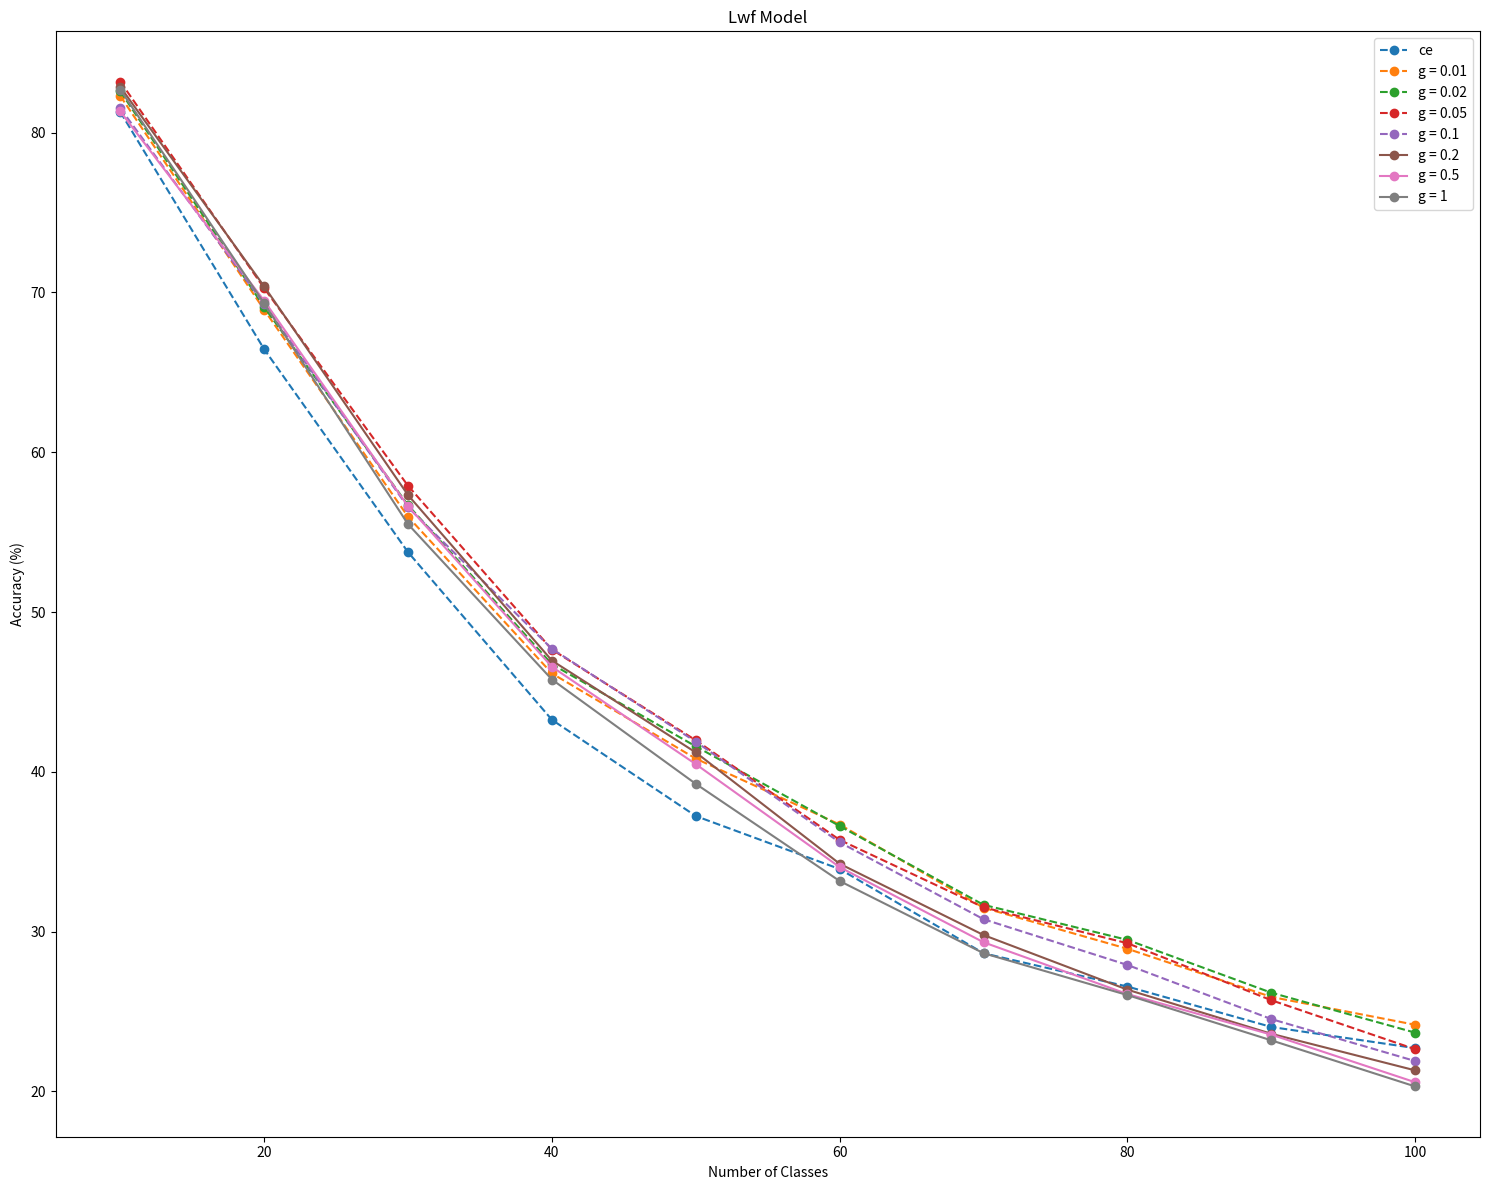

Python code for this plot: (Note: this script raises an exception after producing the figure.)
import matplotlib.pyplot as plt
import numpy as np

# Data from logs
number_of_classes_init_10_incr_10 = [10, 20, 30, 40, 50, 60, 70, 80, 90, 100]

# Accuracy of Lwf model with different gamma and seeds for base 10 incr 10 
# - trained for 200 epochs for base task and 150 epochs for incr

gamma_0_seed_0 = [76.3, 61.45, 53.6, 42.92, 38.7, 35.37, 30.34, 26.18, 23.63, 21.29]
gamma_0_seed_1 = [78.2, 64.6, 50.67, 40.7, 35.52, 32.65, 26.17, 26.01, 23.64, 23.37]
gamma_0_seed_2 = [89.4, 73.3, 56.97, 46.15, 37.48, 33.73, 29.43, 27.5, 24.83, 23.47] 
gamma_0_mean = [np.mean([gamma_0_seed_0[i], gamma_0_seed_1[i], gamma_0_seed_2[i]]) for i in range(len(gamma_0_seed_0))]

gamma_0_01_seed_0 = [75.3, 62.4, 54.93, 45.52, 41.38, 36.9, 32.09, 29.0, 25.5, 22.46]
gamma_0_01_seed_1 = [81.2, 68.75, 53.2, 45.48, 39.04, 35.28, 30.5, 28.92, 26.34, 24.97]
gamma_0_01_seed_2 = [90.4, 75.6, 59.77, 47.48, 42.06, 37.93, 31.89, 28.86, 25.9, 25.08]
gamma_0_01_mean = [np.mean([gamma_0_01_seed_0[i], gamma_0_01_seed_1[i], gamma_0_01_seed_2[i]]) for i in range(len(gamma_0_01_seed_0))]

gamma_0_02_seed_0 = [77.6, 62.9, 57.8, 47.2, 43.5, 38.1, 33.09, 29.84, 25.86, 22.13] 
gamma_0_02_seed_1 = [80.7, 68.85, 54.77, 45.88, 39.62, 34.02, 30.24, 29.05, 25.7, 23.55]
gamma_0_02_seed_2 = [89.5, 75.5, 57.5, 47.12, 41.66, 37.7, 31.7, 29.56, 26.97, 25.35]
gamma_0_02_mean = [np.mean([gamma_0_02_seed_0[i], gamma_0_02_seed_1[i], gamma_0_02_seed_2[i]]) for i in range(len(gamma_0_02_seed_0))]

gamma_0_05_seed_0 = [78.2, 63.4, 58.67, 46.92, 42.46, 36.57, 32.53, 30.04, 26.08, 22.14]
gamma_0_05_seed_1 = [82.0, 69.15, 55.23, 46.42, 40.44, 33.32, 30.03, 28.5, 24.88, 22.67]
gamma_0_05_seed_2 = [89.4, 78.25, 59.8, 49.62, 43.02, 37.33, 32.0, 29.28, 26.16, 23.11]
gamma_0_05_mean = [np.mean([gamma_0_05_seed_0[i], gamma_0_05_seed_1[i], gamma_0_05_seed_2[i]]) for i in range(len(gamma_0_05_seed_0))]

gamma_0_1_seed_0 = [74.9, 61.25, 56.2, 46.82, 42.3, 35.8, 31.07, 28.65, 25.09, 21.43]
gamma_0_1_seed_1 = [80.5, 69.15, 53.77, 46.95, 40.4, 33.77, 29.83, 27.44, 24.01, 21.91]
gamma_0_1_seed_2 = [89.2, 77.4, 59.7, 49.32, 42.96, 37.2, 31.43, 27.65, 24.48, 22.36]
gamma_0_1_mean = [np.mean([gamma_0_1_seed_0[i], gamma_0_1_seed_1[i], gamma_0_1_seed_2[i]]) for i in range(len(gamma_0_1_seed_0))]

gamma_0_2_seed_0 = [75.8, 62.25, 56.63, 45.45, 40.94, 34.35, 30.27, 27.25, 23.51, 20.09]
gamma_0_2_seed_1 = [82.2, 70.5, 55.23, 46.82, 40.24, 31.27, 29.63, 27.0, 24.1, 22.29]
gamma_0_2_seed_2 = [90.6, 78.4, 60.1, 48.62, 42.46, 37.12, 29.46, 24.85, 23.21, 21.57]
gamma_0_2_mean = [np.mean([gamma_0_2_seed_0[i], gamma_0_2_seed_1[i], gamma_0_2_seed_2[i]]) for i in range(len(gamma_0_2_seed_0))]

gamma_0_5_seed_0 = [75.9, 62.3, 57.63, 45.22, 41.62, 35.02, 30.26, 26.59, 24.74, 20.65]  
gamma_0_5_seed_1 = [78.1, 68.1, 52.77, 45.5, 39.02, 31.97, 28.3, 25.84, 23.02, 20.28] 
gamma_0_5_seed_2 = [90.0, 78.05, 59.47, 49.0, 40.8, 35.12, 29.44, 25.85, 22.9, 20.79]
gamma_0_5_mean = [np.mean([gamma_0_5_seed_0[i], gamma_0_5_seed_1[i], gamma_0_5_seed_2[i]]) for i in range(len(gamma_0_5_seed_0))]

gamma_1_seed_0 = [76.1, 61.55, 55.77, 44.18, 39.7, 33.55, 29.41, 26.44, 23.12, 19.34]
gamma_1_seed_1 = [81.9, 68.8, 52.83, 45.68, 38.04, 31.57, 28.67, 26.3, 23.68, 21.02]
gamma_1_seed_2 = [90.1, 77.6, 57.9, 47.48, 40.0, 34.38, 27.87, 25.35, 22.79, 20.57]
gamma_1_mean = [np.mean([gamma_1_seed_0[i], gamma_1_seed_1[i], gamma_1_seed_2[i]]) for i in range(len(gamma_1_seed_0))]


# Plot accuracy curves
plt.subplots(figsize=(15, 12))
plt.plot(number_of_classes_init_10_incr_10, gamma_0_mean, 'o--', label='ce', color="#1f77b4")
plt.plot(number_of_classes_init_10_incr_10, gamma_0_01_mean, 'o--', label='g = 0.01', color="#ff7f0e")
plt.plot(number_of_classes_init_10_incr_10, gamma_0_02_mean, 'o--', label='g = 0.02', color="#2ca02c")
plt.plot(number_of_classes_init_10_incr_10, gamma_0_05_mean, 'o--', label='g = 0.05', color="#d62728")
plt.plot(number_of_classes_init_10_incr_10, gamma_0_1_mean, 'o--', label='g = 0.1', color="#9467bd")
plt.plot(number_of_classes_init_10_incr_10, gamma_0_2_mean, 'o-', label='g = 0.2', color="#8c564b")
plt.plot(number_of_classes_init_10_incr_10, gamma_0_5_mean, 'o-', label='g = 0.5', color="#e377c2")
plt.plot(number_of_classes_init_10_incr_10, gamma_1_mean, 'o-', label='g = 1', color="#7f7f7f")
plt.xlabel('Number of Classes')
plt.ylabel('Accuracy (%)')
plt.legend()
plt.title('Lwf Model')

plt.tight_layout()
plt.savefig("resources/lwf_mean_acc.png")       
plt.close()